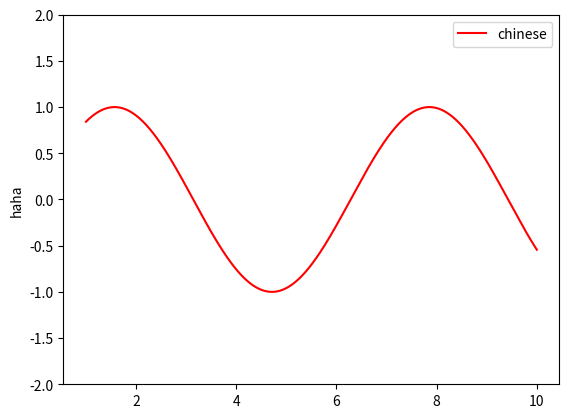

Write the Python code that produced this figure.
#!/usr/bin/env python3
# coding: utf-8
 
# import pdb
# pdb.set_trace()
# import sys, re, time, os, shutil, command
# from functools import wraps
import scipy, sympy
import numpy as np
import matplotlib.pyplot as plt

x = np.linspace(1,10,1000)
y = np.sin(x)
plt.figure()
plt.plot(x, y, label="chinese", color="red")
plt.ylim(-2,2)
plt.ylabel("haha")
plt.legend()
plt.show()
